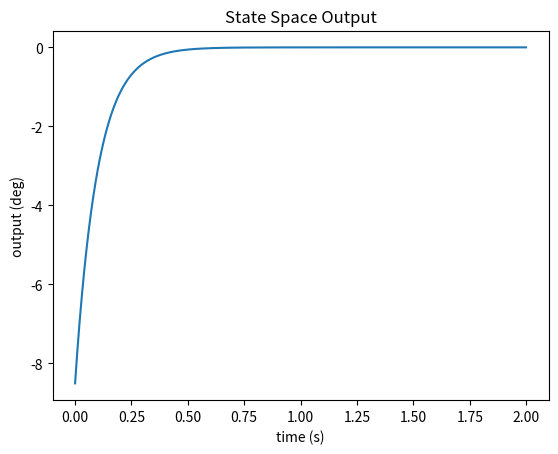

Source code (Python):
import random
import numpy as np
import scipy.linalg
import matplotlib.pyplot as plt

# Hardware constants
F = 18.0 # average thrust N
I = 0.1 # mass moment of inertia kg.m^2
D = 0.45 # distance from TVC to flight computer m
DT = 0.001 # delta time s

# Graphin place-holders
GraphX = []
GraphY = []

# State space begining values and setpoint
theta = -0.15 # angle of the rocket rad
theta_dot = 0.15 # velocity of the rocket rad

# State Space matrices
A = np.matrix([[0, 10],
               [0, 0]]) # constant state matrix

B = np.matrix([[0],
               [F*D/I]]) # constant input matrix

Q = np.matrix([[1, 0],
               [0, 1]]) # "stabalise the system"

R = np.matrix([[0.005]]) # "cost of energy to the system"

x = np.matrix([[theta],
               [theta_dot]]) # state vector matrix

xf = np.matrix([[0],
                [0]]) # setpoint matrix

# LQR function
def Lqr(A,B,Q,R):

    # solves algebraic riccati equation
    P = np.matrix(scipy.linalg.solve_continuous_are(A, B, Q, R))

    # computes the optimal K value
    K = np.matrix(scipy.linalg.inv(R)*(B.T*P))

    return -K

# State function
def UpdateState(A, x, B, u):

    # updates the state
    x_dot = A * x + B * u

    return x_dot

if __name__ == "__main__":

    # main loop
    for t in range(2000):

        # gets optimal gain (K)
        K = Lqr(A, B, Q, R)

        # calculates the error from setpoint
        e = x - xf

        # calculates optimal output (u)
        u = K * e

        # updates the state (x)
        x = x + DT * UpdateState(A,x,B,u)

        # appending the graph
        GraphX.append(t * DT)
        GraphY.append(float(x[0]) * 180 / np.pi)

    # outputs optimal gain
    print(K)

    # plots the matplotlib graph
    plt.plot(GraphX, GraphY)
    plt.xlabel('time (s)')
    plt.ylabel('output (deg)')
    plt.title('State Space Output')
    plt.show()
